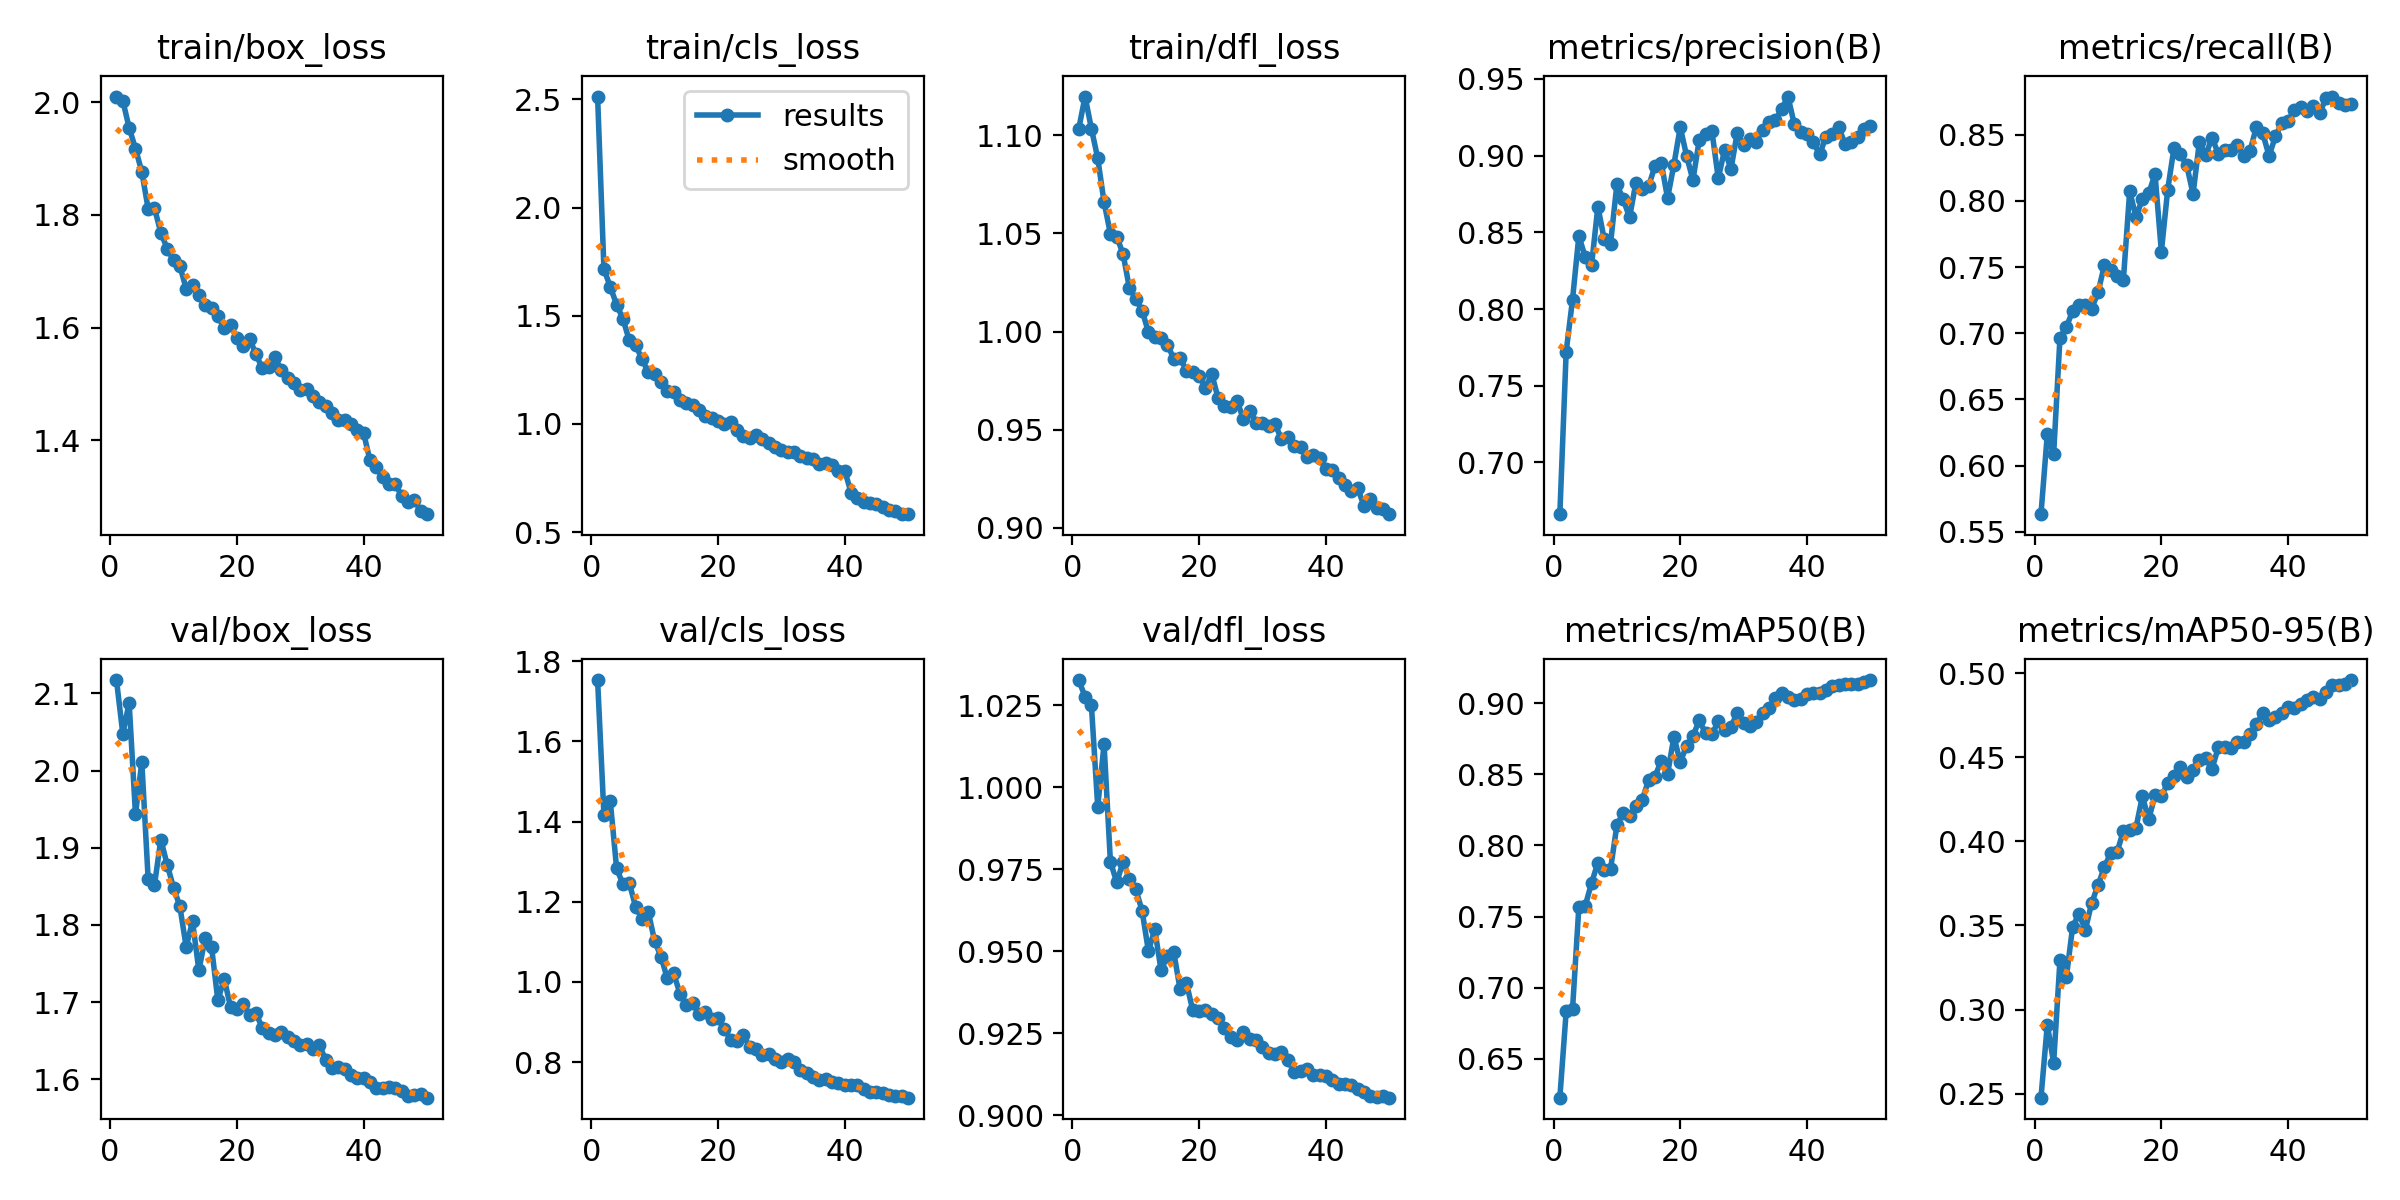

Data behind this chart, as committed beside it:
epoch, time, train/box_loss, train/cls_loss, train/dfl_loss, metrics/precision(B), metrics/recall(B), metrics/mAP50(B), metrics/mAP50-95(B), val/box_loss, val/cls_loss, val/dfl_loss, lr/pg0, lr/pg1, lr/pg2
1, 773.1, 2.01, 2.513, 1.103, 0.6663, 0.5634, 0.6226, 0.2476, 2.117, 1.753, 1.033, 0.0006662, 0.0006662, 0.0006662
2, 1543, 2.003, 1.716, 1.12, 0.7723, 0.6238, 0.6833, 0.2909, 2.048, 1.417, 1.028, 0.001306, 0.001306, 0.001306
3, 2326, 1.955, 1.634, 1.103, 0.8062, 0.6087, 0.6847, 0.2683, 2.088, 1.451, 1.025, 0.00192, 0.00192, 0.00192
4, 3123, 1.918, 1.551, 1.088, 0.8477, 0.6968, 0.7568, 0.3295, 1.944, 1.283, 0.9941, 0.001881, 0.001881, 0.001881
5, 3913, 1.876, 1.486, 1.066, 0.8339, 0.7046, 0.7574, 0.3191, 2.011, 1.244, 1.013, 0.001842, 0.001842, 0.001842
6, 4688, 1.811, 1.386, 1.05, 0.8285, 0.7168, 0.7735, 0.3493, 1.859, 1.247, 0.9774, 0.001802, 0.001802, 0.001802
7, 5452, 1.812, 1.365, 1.048, 0.8668, 0.7216, 0.7879, 0.3569, 1.852, 1.187, 0.9711, 0.001762, 0.001762, 0.001762
8, 6225, 1.769, 1.3, 1.039, 0.8456, 0.7213, 0.7826, 0.3473, 1.911, 1.157, 0.9773, 0.001723, 0.001723, 0.001723
9, 6996, 1.74, 1.238, 1.022, 0.8426, 0.7186, 0.7833, 0.3634, 1.878, 1.174, 0.9721, 0.001683, 0.001683, 0.001683
10, 7761, 1.72, 1.232, 1.017, 0.8813, 0.7308, 0.8141, 0.3738, 1.848, 1.102, 0.969, 0.001644, 0.001644, 0.001644
11, 8521, 1.709, 1.193, 1.011, 0.8716, 0.7512, 0.823, 0.3847, 1.824, 1.063, 0.9624, 0.001604, 0.001604, 0.001604
12, 9294, 1.669, 1.153, 0.9997, 0.8597, 0.7475, 0.8207, 0.3929, 1.771, 1.009, 0.9501, 0.001564, 0.001564, 0.001564
13, 10063, 1.675, 1.146, 0.9972, 0.8824, 0.7433, 0.8276, 0.3935, 1.805, 1.022, 0.9567, 0.001525, 0.001525, 0.001525
14, 10828, 1.657, 1.11, 0.9966, 0.878, 0.74, 0.8322, 0.406, 1.741, 0.9707, 0.9442, 0.001485, 0.001485, 0.001485
15, 11592, 1.641, 1.097, 0.9933, 0.8799, 0.8073, 0.8457, 0.4066, 1.783, 0.9423, 0.9487, 0.001446, 0.001446, 0.001446
16, 12358, 1.635, 1.088, 0.9861, 0.8931, 0.7877, 0.8484, 0.4082, 1.772, 0.9473, 0.9497, 0.001406, 0.001406, 0.001406
17, 13123, 1.62, 1.064, 0.9865, 0.8955, 0.8015, 0.8595, 0.4266, 1.702, 0.9199, 0.9384, 0.001366, 0.001366, 0.001366
18, 13886, 1.6, 1.035, 0.9801, 0.8723, 0.8055, 0.8502, 0.4131, 1.73, 0.9254, 0.9404, 0.001327, 0.001327, 0.001327
19, 14653, 1.605, 1.027, 0.9794, 0.8942, 0.8202, 0.8764, 0.4273, 1.694, 0.9073, 0.932, 0.001287, 0.001287, 0.001287
20, 15419, 1.581, 1.012, 0.9775, 0.9186, 0.7617, 0.8587, 0.4268, 1.691, 0.9094, 0.9319, 0.001248, 0.001248, 0.001248
21, 16184, 1.568, 0.9987, 0.9713, 0.8999, 0.8084, 0.87, 0.4346, 1.697, 0.8827, 0.9322, 0.001208, 0.001208, 0.001208
22, 16949, 1.58, 1.007, 0.9784, 0.884, 0.8402, 0.8769, 0.4388, 1.683, 0.8547, 0.9309, 0.001168, 0.001168, 0.001168
23, 17713, 1.554, 0.9725, 0.9659, 0.9103, 0.835, 0.888, 0.4441, 1.686, 0.8526, 0.9298, 0.001129, 0.001129, 0.001129
24, 18481, 1.528, 0.9464, 0.9622, 0.914, 0.8268, 0.8788, 0.4384, 1.666, 0.8666, 0.9267, 0.001089, 0.001089, 0.001089
25, 19248, 1.53, 0.9344, 0.9616, 0.916, 0.8052, 0.8781, 0.4426, 1.659, 0.8378, 0.9239, 0.00105, 0.00105, 0.00105
26, 20013, 1.548, 0.9486, 0.9645, 0.8853, 0.8445, 0.8873, 0.4481, 1.657, 0.8325, 0.9229, 0.00101, 0.00101, 0.00101
27, 20777, 1.525, 0.9311, 0.9552, 0.9039, 0.8345, 0.8812, 0.4493, 1.661, 0.8183, 0.9255, 0.0009704, 0.0009704, 0.0009704
28, 21546, 1.511, 0.9107, 0.9597, 0.8912, 0.8477, 0.8836, 0.4431, 1.655, 0.8203, 0.9233, 0.0009308, 0.0009308, 0.0009308
29, 22313, 1.501, 0.8925, 0.9536, 0.9151, 0.8353, 0.893, 0.456, 1.649, 0.8071, 0.923, 0.0008912, 0.0008912, 0.0008912
30, 23078, 1.489, 0.8805, 0.9532, 0.9066, 0.8382, 0.8861, 0.4563, 1.644, 0.8, 0.9207, 0.0008516, 0.0008516, 0.0008516
31, 23847, 1.491, 0.8704, 0.9519, 0.9109, 0.8385, 0.8838, 0.4555, 1.646, 0.8077, 0.9192, 0.000812, 0.000812, 0.000812
32, 24615, 1.478, 0.8724, 0.9528, 0.9091, 0.8421, 0.8868, 0.459, 1.639, 0.7989, 0.9186, 0.0007724, 0.0007724, 0.0007724
33, 25381, 1.467, 0.8518, 0.945, 0.917, 0.8336, 0.8934, 0.4588, 1.644, 0.7797, 0.9194, 0.0007328, 0.0007328, 0.0007328
34, 26151, 1.46, 0.8444, 0.9464, 0.922, 0.8377, 0.8965, 0.4638, 1.625, 0.7734, 0.917, 0.0006932, 0.0006932, 0.0006932
35, 26916, 1.449, 0.8401, 0.9418, 0.9231, 0.8558, 0.9038, 0.4695, 1.614, 0.7637, 0.9132, 0.0006536, 0.0006536, 0.0006536
36, 27679, 1.437, 0.815, 0.9412, 0.9304, 0.8509, 0.9076, 0.4763, 1.615, 0.7542, 0.9137, 0.000614, 0.000614, 0.000614
37, 28441, 1.436, 0.8192, 0.9361, 0.9385, 0.8338, 0.9041, 0.4719, 1.613, 0.7584, 0.9141, 0.0005744, 0.0005744, 0.0005744
38, 29204, 1.43, 0.8122, 0.9371, 0.9204, 0.8488, 0.9021, 0.4741, 1.605, 0.7509, 0.9124, 0.0005348, 0.0005348, 0.0005348
39, 29966, 1.418, 0.7808, 0.9355, 0.9154, 0.8586, 0.903, 0.4761, 1.601, 0.7485, 0.9123, 0.0004952, 0.0004952, 0.0004952
40, 30738, 1.413, 0.7842, 0.9299, 0.9143, 0.8604, 0.9066, 0.4797, 1.602, 0.7422, 0.9121, 0.0004556, 0.0004556, 0.0004556
41, 31486, 1.364, 0.6828, 0.9293, 0.9088, 0.8689, 0.9072, 0.4789, 1.596, 0.7419, 0.9107, 0.000416, 0.000416, 0.000416
42, 32239, 1.353, 0.658, 0.9255, 0.9008, 0.8706, 0.907, 0.4818, 1.588, 0.7416, 0.9096, 0.0003764, 0.0003764, 0.0003764
43, 32997, 1.334, 0.64, 0.9218, 0.9124, 0.8678, 0.9095, 0.4838, 1.589, 0.733, 0.9097, 0.0003368, 0.0003368, 0.0003368
44, 33754, 1.322, 0.6348, 0.9189, 0.9139, 0.8718, 0.9118, 0.4859, 1.59, 0.7264, 0.9094, 0.0002972, 0.0002972, 0.0002972
45, 34516, 1.322, 0.6281, 0.9203, 0.9187, 0.8664, 0.9129, 0.4848, 1.589, 0.7242, 0.9081, 0.0002576, 0.0002576, 0.0002576
46, 35276, 1.301, 0.6141, 0.9113, 0.9076, 0.8778, 0.9135, 0.4889, 1.584, 0.7231, 0.9071, 0.000218, 0.000218, 0.000218
47, 36036, 1.291, 0.6017, 0.9147, 0.9087, 0.8787, 0.9139, 0.4928, 1.578, 0.7171, 0.906, 0.0001784, 0.0001784, 0.0001784
48, 36797, 1.294, 0.5965, 0.9102, 0.912, 0.8739, 0.9136, 0.4928, 1.579, 0.7159, 0.9058, 0.0001388, 0.0001388, 0.0001388
49, 37556, 1.275, 0.585, 0.9098, 0.9172, 0.8726, 0.915, 0.4935, 1.58, 0.7159, 0.9059, 9.92e-05, 9.92e-05, 9.92e-05
50, 38317, 1.269, 0.5831, 0.907, 0.9191, 0.8728, 0.9163, 0.4958, 1.576, 0.7111, 0.9054, 5.96e-05, 5.96e-05, 5.96e-05
